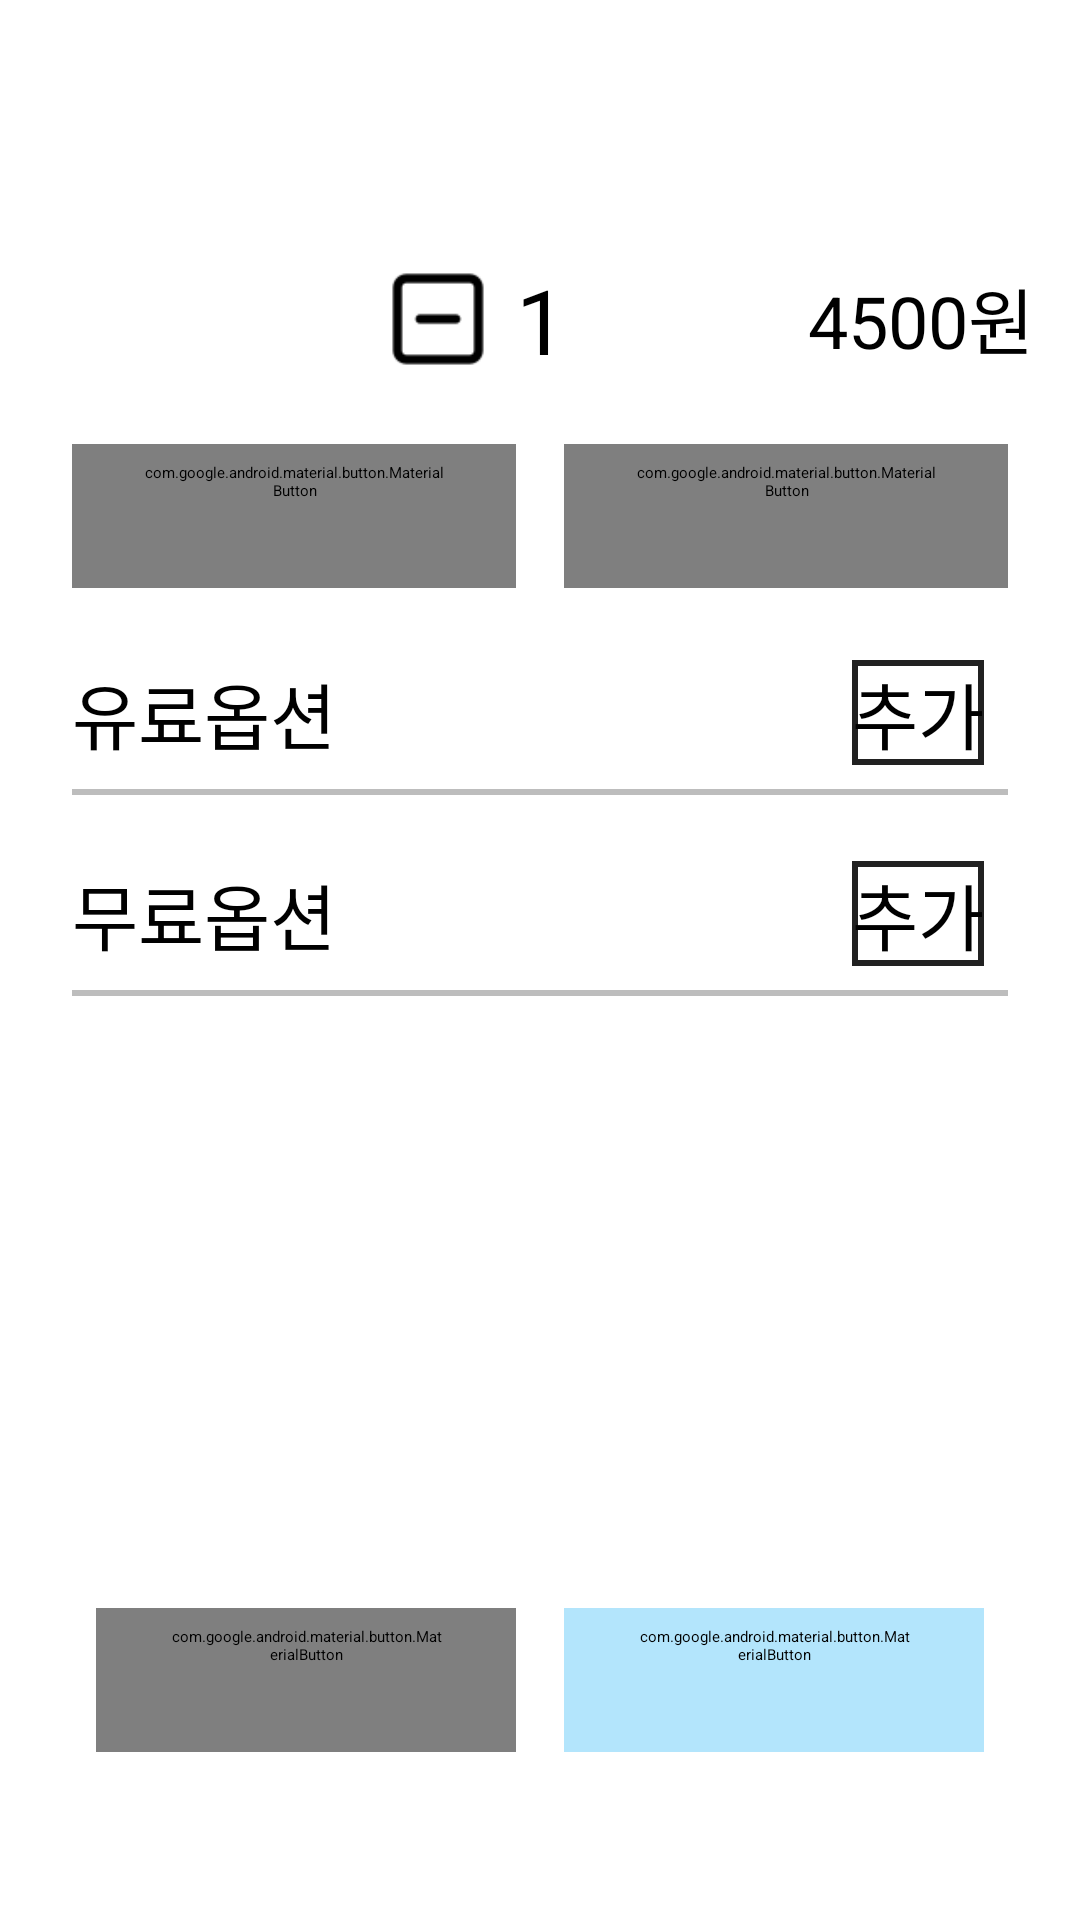

This screen was rendered from an Android layout file. Write that file and the resources it references.
<!-- AndroidManifest.xml: application theme Theme.Coffee_Kiosks.Splash -->
<!-- res/layout/fragment_show_options.xml -->
<?xml version="1.0" encoding="utf-8"?>
<androidx.constraintlayout.widget.ConstraintLayout xmlns:android="http://schemas.android.com/apk/res/android"
    xmlns:app="http://schemas.android.com/apk/res-auto"
    xmlns:tools="http://schemas.android.com/tools"
    android:layout_width="match_parent"
    android:layout_height="match_parent"
    android:layout_marginStart="@dimen/margin_16"
    android:layout_marginEnd="@dimen/margin_16"
    android:layout_marginTop="@dimen/margin_24"
    android:layout_marginBottom="@dimen/margin_24"
    android:background="@color/theme_color">

    <com.google.android.material.imageview.ShapeableImageView
        android:id="@+id/menuImageView"
        android:layout_width="100dp"
        android:layout_height="100dp"
        android:layout_margin="@dimen/margin_24"
        app:layout_constraintStart_toStartOf="parent"
        app:layout_constraintTop_toTopOf="parent"
        app:srcCompat="@drawable/ic_launcher_background"/>

    <com.google.android.material.textview.MaterialTextView
        android:id="@+id/menuTextView"
        android:layout_width="wrap_content"
        android:layout_height="wrap_content"
        android:textSize="@dimen/text_size_30"
        android:layout_marginStart="@dimen/margin_4"
        app:layout_constraintStart_toEndOf="@id/menuImageView"
        app:layout_constraintTop_toTopOf="@id/menuImageView" />

    <com.google.android.material.imageview.ShapeableImageView
        android:id="@+id/minusImageView"
        android:layout_width="@dimen/vector_asset_36"
        android:layout_height="@dimen/vector_asset_36"
        android:layout_marginStart="@dimen/margin_4"
        app:layout_constraintStart_toEndOf="@id/menuImageView"
        app:layout_constraintTop_toBottomOf="@id/menuTextView"
        android:layout_marginTop="@dimen/margin_24"
        android:src="@drawable/square_minus"/>

    <com.google.android.material.textview.MaterialTextView
        android:id="@+id/countTextView"
        android:layout_width="wrap_content"
        android:layout_height="wrap_content"
        app:layout_constraintStart_toEndOf="@id/minusImageView"
        app:layout_constraintTop_toTopOf="@id/minusImageView"
        app:layout_constraintBottom_toBottomOf="@id/minusImageView"
        android:layout_marginStart="@dimen/margin_8"
        android:textSize="@dimen/text_size_30"
        android:text="@string/one_text"/>

    <com.google.android.material.imageview.ShapeableImageView
        android:id="@+id/plusImageView"
        android:layout_width="@dimen/vector_asset_36"
        android:layout_height="@dimen/vector_asset_36"
        app:layout_constraintStart_toEndOf="@id/countTextView"
        app:layout_constraintTop_toTopOf="@id/minusImageView"
        android:layout_marginStart="@dimen/margin_8"
        android:src="@drawable/square_plus"/>


    <com.google.android.material.textview.MaterialTextView
        android:id="@+id/amountTextView"
        android:layout_width="wrap_content"
        android:layout_height="wrap_content"
        app:layout_constraintEnd_toEndOf="parent"
        android:text="4500원"
        android:ellipsize="end"
        android:textSize="@dimen/text_size_24"
        app:layout_constraintStart_toEndOf="@id/plusImageView"
        app:layout_constraintHorizontal_bias="0.7"
        app:layout_constraintTop_toTopOf="@id/minusImageView"/>

    <com.google.android.material.button.MaterialButton
        android:id="@+id/hotButton"
        android:layout_width="0dp"
        android:layout_height="wrap_content"
        android:layout_marginStart="@dimen/margin_24"
        android:layout_marginEnd="@dimen/margin_8"
        android:text="@string/hot_text"
        android:textStyle="bold"
        android:textColor="@color/color_red"
        style="@style/kiosk_main_button_style"
        app:strokeColor="@color/color_red"
        app:shapeAppearance="@style/ShapeAppearanceOverlay.Material3.Button.Corner"
        android:textSize="@dimen/text_size_24"
        android:layout_marginTop="@dimen/margin_24"
        app:layout_constraintStart_toStartOf="parent"
        app:layout_constraintEnd_toStartOf="@id/coldButton"
        app:layout_constraintTop_toBottomOf="@id/menuImageView"/>

    <com.google.android.material.button.MaterialButton
        android:id="@+id/icedOnlyButton"
        app:layout_constraintStart_toStartOf="parent"
        app:layout_constraintEnd_toEndOf="parent"
        app:layout_constraintTop_toBottomOf="@id/menuImageView"
        android:layout_marginTop="@dimen/margin_24"
        android:layout_width="wrap_content"
        android:layout_height="wrap_content"
        android:textSize="@dimen/text_size_24"
        android:text="@string/ice_only_text"
        android:visibility="gone"/>

    <com.google.android.material.button.MaterialButton
        android:id="@+id/coldButton"
        style="@style/kiosk_main_button_style"
        android:layout_width="0dp"
        android:layout_height="wrap_content"
        android:layout_marginStart="@dimen/margin_8"
        android:layout_marginEnd="@dimen/margin_24"
        android:layout_marginTop="@dimen/full_charge"
        android:text="@string/ice_text"
        android:textStyle="bold"
        android:textColor="@color/primary_color"
        app:strokeColor="@color/primary_color"
        app:shapeAppearance="@style/ShapeAppearanceOverlay.Material3.Button.Corner"
        android:textSize="@dimen/text_size_24"
        app:layout_constraintEnd_toEndOf="parent"
        app:layout_constraintStart_toEndOf="@id/hotButton"
        app:layout_constraintTop_toTopOf="@+id/hotButton" />

    <com.google.android.material.textview.MaterialTextView
        android:id="@+id/payOptionsTextView"
        android:layout_width="wrap_content"
        android:layout_height="wrap_content"
        android:text="@string/non_free_text"
        android:textSize="24sp"
        android:layout_marginStart="@dimen/margin_24"
        android:layout_marginTop="@dimen/margin_96"
        app:layout_constraintStart_toStartOf="parent"
        app:layout_constraintTop_toBottomOf="@id/menuImageView"/>

    <com.google.android.material.textview.MaterialTextView
        android:id="@+id/addPayTextView"
        android:layout_width="wrap_content"
        android:layout_height="wrap_content"
        app:layout_constraintEnd_toEndOf="parent"
        android:layout_marginEnd="@dimen/margin_32"
        android:text="@string/add_text"
        android:background="@drawable/background_button_stroke_black"
        android:textSize="@dimen/text_size_24"
        app:layout_constraintTop_toTopOf="@id/payOptionsTextView"/>

    <View
        android:id="@+id/line1"
        app:layout_constraintEnd_toEndOf="parent"
        app:layout_constraintStart_toStartOf="parent"
        android:layout_marginTop="@dimen/margin_8"
        style="@style/option_divider_style"
        app:layout_constraintTop_toBottomOf="@id/payOptionsTextView" />

    <com.google.android.material.textview.MaterialTextView
        android:id="@+id/freeOptionsTextView"
        android:layout_width="wrap_content"
        android:layout_height="wrap_content"
        android:text="@string/free_text"
        android:textSize="24sp"
        android:layout_marginStart="@dimen/margin_24"
        android:layout_marginTop="@dimen/margin_32"
        app:layout_constraintStart_toStartOf="parent"
        app:layout_constraintTop_toBottomOf="@id/payOptionsTextView"/>

    <com.google.android.material.textview.MaterialTextView
        android:id="@+id/addFreeTextView"
        android:layout_width="wrap_content"
        android:layout_height="wrap_content"
        app:layout_constraintEnd_toEndOf="parent"
        android:layout_marginEnd="@dimen/margin_32"
        android:text="@string/add_text"
        android:background="@drawable/background_button_stroke_black"
        android:textSize="@dimen/text_size_24"
        app:layout_constraintTop_toTopOf="@id/freeOptionsTextView"/>

    <View
        android:id="@+id/line2"
        app:layout_constraintStart_toStartOf="parent"
        app:layout_constraintEnd_toEndOf="parent"
        android:layout_marginTop="@dimen/margin_8"
        style="@style/option_divider_style"
        app:layout_constraintTop_toBottomOf="@id/freeOptionsTextView" />

    <com.google.android.material.button.MaterialButton
        android:id="@+id/cancelButton"
        android:layout_width="@dimen/full_charge"
        android:layout_height="wrap_content"
        android:layout_marginStart="@dimen/margin_32"
        android:layout_marginBottom="@dimen/margin_56"
        android:layout_marginEnd="@dimen/margin_8"
        android:text="@string/cancel_text"
        android:textSize="@dimen/text_size_24"
        style="@style/kiosk_main_button_style"
        android:textColor="@color/primary_color"
        app:shapeAppearance="@style/ShapeAppearanceOverlay.Material3.Button.Corner"
        app:strokeColor="@color/primary_color"
        app:layout_constraintStart_toStartOf="parent"
        app:layout_constraintEnd_toStartOf="@id/okButton"
        app:layout_constraintBottom_toBottomOf="parent"/>

    <com.google.android.material.button.MaterialButton
        android:id="@+id/okButton"
        android:layout_width="@dimen/full_charge"
        android:layout_height="wrap_content"
        app:layout_constraintBottom_toBottomOf="@id/cancelButton"
        android:layout_marginStart="@dimen/margin_8"
        android:text="@string/ok_text"
        android:textSize="@dimen/text_size_24"
        android:layout_marginBottom="@dimen/full_charge"
        style="@style/kiosk_main_button_style"
        android:textColor="@color/text_icon_color"
        android:backgroundTint="@color/primary_color"
        app:strokeColor="@color/primary_color"
        app:shapeAppearance="@style/ShapeAppearanceOverlay.Material3.Button.Corner"
        android:layout_marginEnd="@dimen/margin_32"
        app:layout_constraintStart_toEndOf="@id/cancelButton"
        app:layout_constraintEnd_toEndOf="parent"/>


</androidx.constraintlayout.widget.ConstraintLayout>
<!-- resources referenced by this layout -->
<resources>
  <color name="color_red">#FF0000</color>
  <color name="primary_color">#B3E5FC</color>
  <color name="text_icon_color">#FFFFFF</color>
  <color name="theme_color">#FFFFFF</color>
  <dimen name="full_charge">0dp</dimen>
  <dimen name="margin_16">16dp</dimen>
  <dimen name="margin_24">24dp</dimen>
  <dimen name="margin_32">32dp</dimen>
  <dimen name="margin_4">4dp</dimen>
  <dimen name="margin_56">56dp</dimen>
  <dimen name="margin_8">8dp</dimen>
  <dimen name="margin_96">96dp</dimen>
  <dimen name="text_size_24">24sp</dimen>
  <dimen name="text_size_30">30sp</dimen>
  <dimen name="vector_asset_36">36dp</dimen>
  <!-- drawable background_button_stroke_black (drawable) -->
  <?xml version="1.0" encoding="utf-8"?>
  <shape xmlns:android="http://schemas.android.com/apk/res/android"
      android:shape="rectangle">
      <stroke android:width="@dimen/stroke_2"
          android:color="@color/primary_text_color"/>
  
  </shape>
  <!-- drawable square_minus: png bitmap (drawable, 504 bytes) -->
  <string name="add_text">추가</string>
  <string name="cancel_text">취소</string>
  <string name="free_text">무료옵션</string>
  <string name="hot_text">Hot</string>
  <string name="ice_only_text">Iced Only</string>
  <string name="ice_text">Ice</string>
  <string name="non_free_text">유료옵션</string>
  <string name="ok_text">선택완료</string>
  <string name="one_text">1</string>
  <style name="ShapeAppearanceOverlay.Material3.Button.Corner">
          <item name="cornerFamily">cut</item>
          <item name="cornerSize">10%</item>
      </style>
  <style name="kiosk_main_button_style" parent="Widget.Material3.Button.OutlinedButton">
          <item name="android:layout_marginEnd">@dimen/margin_8</item>
          <item name="android:layout_marginStart">@dimen/margin_8</item>
          <item name="strokeColor">@color/text_icon_color</item>
          <item name="strokeWidth">@dimen/stroke_2</item>
          <item name="android:textColor">@color/text_icon_color</item>
          <item name="android:radius">@dimen/full_charge</item>
  
      </style>
  <style name="option_divider_style">
          <item name="android:layout_marginStart">@dimen/margin_24</item>
          <item name="android:layout_marginEnd">@dimen/margin_24</item>
          <item name="android:layout_width">@dimen/full_charge</item>
          <item name="android:layout_height">@dimen/stroke_2</item>
          <item name="android:background">@color/divider_color</item>
      </style>
  <style name="Theme.Coffee_Kiosks.Splash" parent="Theme.SplashScreen">
  
          <item name="windowSplashScreenBackground">@color/text_icon_color</item>
          <item name="windowSplashScreenAnimatedIcon">@drawable/splash </item>
          <item name="windowSplashScreenAnimationDuration">@integer/splash_loading_time</item>
          <item name="postSplashScreenTheme">@style/Base.Theme.Coffee_Kiosks</item>
      </style>
  <dimen name="stroke_2">2dp</dimen>
  <color name="primary_text_color">#212121</color>
  <color name="divider_color">#BDBDBD</color>
  <!-- drawable splash: png bitmap (drawable, 4903 bytes) -->
  <style name="Base.Theme.Coffee_Kiosks" parent="Theme.Material3.DayNight.NoActionBar">
          <item name="colorPrimary">@color/primary_color</item>
          <item name="colorPrimaryVariant">@color/primary_color</item>
      </style>
</resources>
